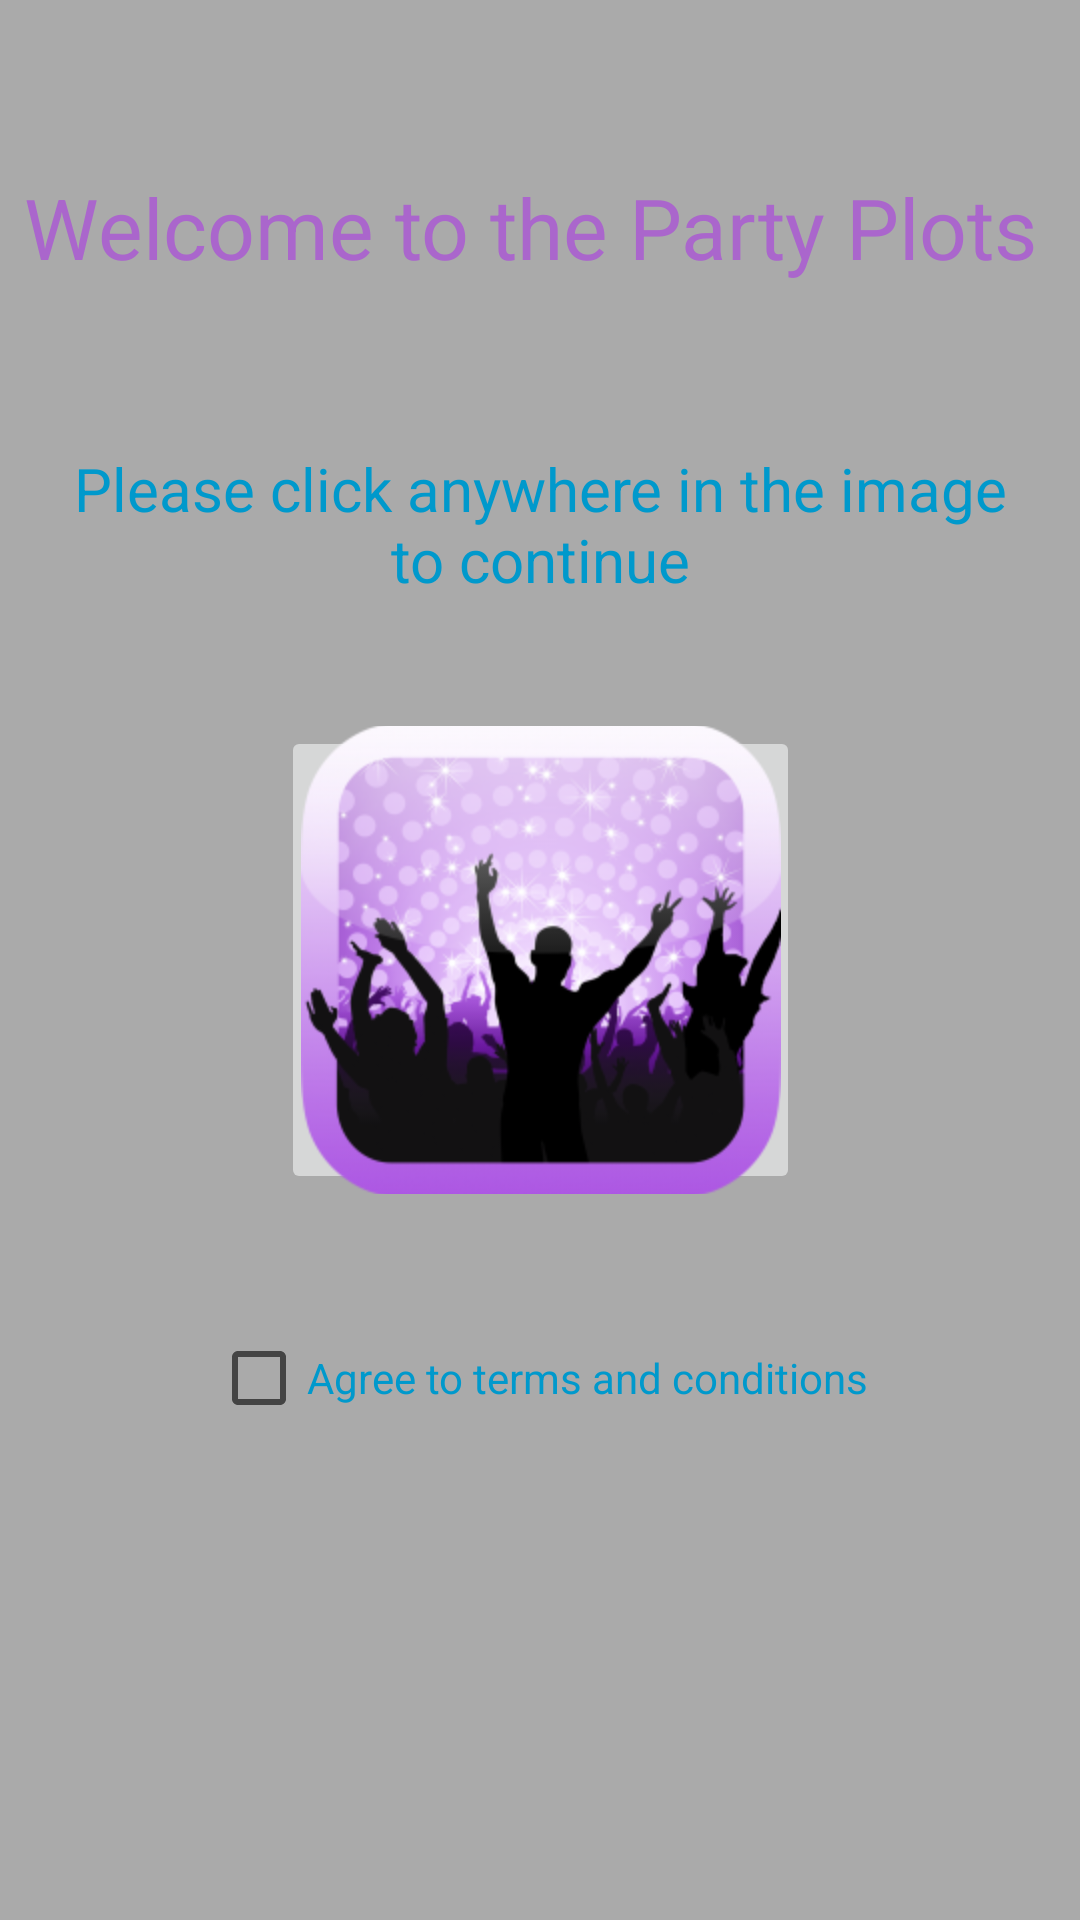

Android layout source for this screen:
<!-- AndroidManifest.xml: application theme AppTheme -->
<!-- res/layout/activity_about.xml -->
<?xml version="1.0" encoding="utf-8"?>
<android.support.constraint.ConstraintLayout xmlns:android="http://schemas.android.com/apk/res/android"
    xmlns:app="http://schemas.android.com/apk/res-auto"
    xmlns:tools="http://schemas.android.com/tools"
    android:layout_width="match_parent"
    android:layout_height="match_parent"
    android:background="@android:color/darker_gray"
    tools:context=".About">

    <ImageButton
        android:id="@+id/btn"
        android:layout_width="173dp"
        android:layout_height="156dp"
        android:layout_marginStart="8dp"
        android:layout_marginLeft="8dp"
        android:layout_marginTop="8dp"
        android:layout_marginEnd="8dp"
        android:layout_marginRight="8dp"
        android:layout_marginBottom="8dp"
        app:layout_constraintBottom_toBottomOf="parent"
        app:layout_constraintEnd_toEndOf="parent"
        app:layout_constraintStart_toStartOf="parent"
        app:layout_constraintTop_toTopOf="parent"
        app:srcCompat="@mipmap/parrty" />

    <TextView
        android:id="@+id/btnwelcome"
        android:layout_width="344dp"
        android:layout_height="49dp"
        android:layout_marginStart="8dp"
        android:layout_marginLeft="8dp"
        android:layout_marginTop="8dp"
        android:layout_marginEnd="8dp"
        android:layout_marginRight="8dp"
        android:text="Welcome to the Party Plots"
        android:textColor="@android:color/holo_purple"
        android:textSize="28dp"
        app:layout_constraintBottom_toBottomOf="@+id/btn"
        app:layout_constraintEnd_toEndOf="parent"
        app:layout_constraintHorizontal_bias="0.49"
        app:layout_constraintStart_toStartOf="parent"
        app:layout_constraintTop_toTopOf="parent"
        app:layout_constraintVertical_bias="0.144" />

    <TextView
        android:id="@+id/btnclick"
        android:layout_width="313dp"
        android:layout_height="48dp"
        android:layout_marginStart="8dp"
        android:layout_marginLeft="8dp"
        android:layout_marginTop="8dp"
        android:layout_marginEnd="8dp"
        android:layout_marginRight="8dp"
        android:layout_marginBottom="8dp"
        android:text="Please click anywhere in the image to continue"
        android:textAlignment="center"
        android:textColor="@android:color/holo_blue_dark"
        android:textSize="20dp"
        app:layout_constraintBottom_toBottomOf="parent"
        app:layout_constraintEnd_toEndOf="parent"
        app:layout_constraintStart_toStartOf="parent"
        app:layout_constraintTop_toBottomOf="@+id/btnwelcome"
        app:layout_constraintVertical_bias="0.075" />

    <CheckBox
        android:id="@+id/terms"
        android:layout_width="wrap_content"
        android:layout_height="wrap_content"
        android:layout_marginStart="8dp"
        android:layout_marginLeft="8dp"
        android:layout_marginTop="8dp"
        android:layout_marginEnd="8dp"
        android:layout_marginRight="8dp"
        android:layout_marginBottom="8dp"
        android:text="Agree to terms and conditions"
       android:textColor="@android:color/holo_blue_dark"
        app:layout_constraintBottom_toBottomOf="parent"
        app:layout_constraintEnd_toEndOf="parent"
        app:layout_constraintStart_toStartOf="parent"
        app:layout_constraintTop_toBottomOf="@+id/btn"
        app:layout_constraintVertical_bias="0.192" />
</android.support.constraint.ConstraintLayout>
<!-- resources referenced by this layout -->
<resources>
  <!-- mipmap parrty: png bitmap (mipmap-hdpi, 55639 bytes) -->
  <style name="AppTheme" parent="Theme.AppCompat.Light.DarkActionBar">
          
          <item name="colorPrimary">@color/colorPrimary</item>
          <item name="colorPrimaryDark">@color/colorPrimaryDark</item>
          <item name="colorAccent">@color/colorAccent</item>
          <item name="actionBarItemBackground">@color/titlecolor</item>
      </style>
  <color name="colorPrimary">#008577</color>
  <color name="colorPrimaryDark">#D23BEC</color>
  <color name="colorAccent">#D81B60</color>
  <color name="titlecolor">#FFFFFF</color>
</resources>
